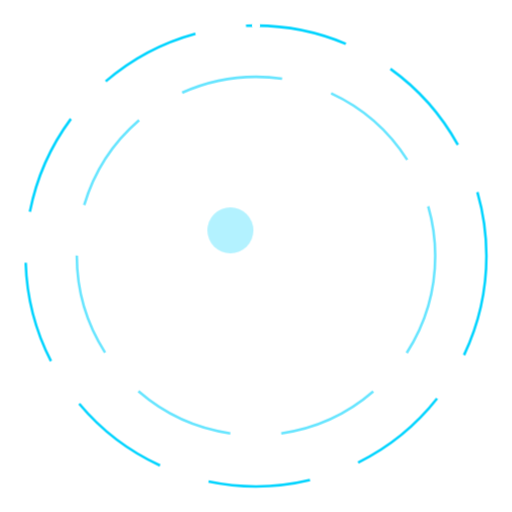
t = 0.00 s
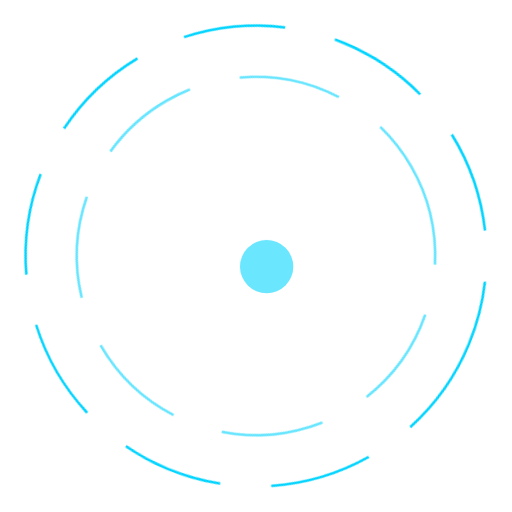
t = 1.25 s
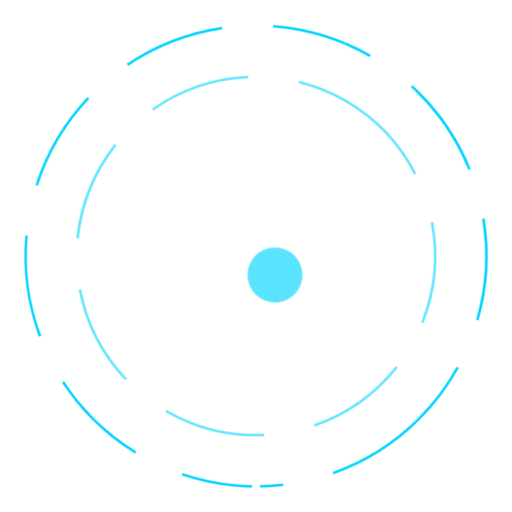
t = 2.50 s
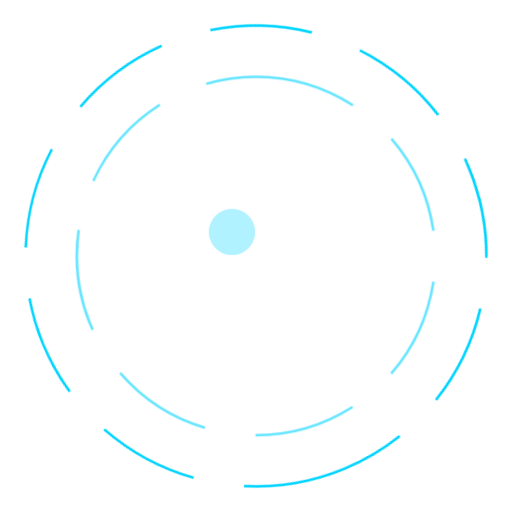
t = 3.75 s
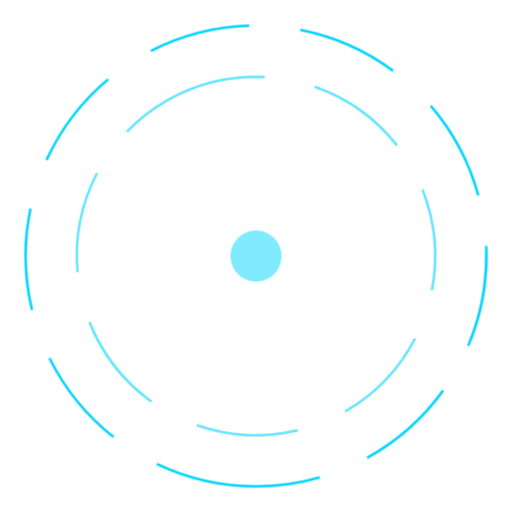
t = 5.00 s
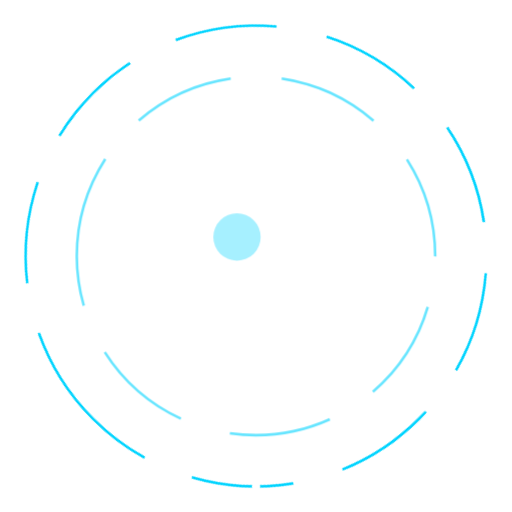
t = 7.50 s

The animated SVG that drew these frames (rendered in a browser with its animation timeline set to each time). Animation: 1 SMIL element (animateMotion=1), 3 CSS @keyframes rules; frames cover the first 7.50 s, repeats indefinitely.

<svg width="200" height="200" viewBox="0 0 100 100" xmlns="http://www.w3.org/2000/svg">
  <style>
    .ring {
      fill: none;
      stroke: #00d4ff;
      stroke-width: 0.5;
      stroke-dasharray: 20 10;
      transform-origin: center;
    }
    .inner-core {
      fill: #00d4ff;
      opacity: 0.6;
      animation: pulse 4s ease-in-out infinite;
    }
    @keyframes rotate-cw { from { transform: rotate(0deg); } to { transform: rotate(360deg); } }
    @keyframes rotate-ccw { from { transform: rotate(360deg); } to { transform: rotate(0deg); } }
    @keyframes pulse { 0%, 100% { transform: scale(0.9); opacity: 0.3; } 50% { transform: scale(1.1); opacity: 0.7; } }
  </style>
  
  <circle class="ring" cx="50" cy="50" r="45" style="animation: rotate-cw 20s linear infinite;" />
  
  <circle class="ring" cx="50" cy="50" r="35" style="animation: rotate-ccw 15s linear infinite; stroke-opacity: 0.6;" />
  
  <circle class="inner-core" cx="50" cy="50" r="5" />
  
  <circle fill="#fff" cx="50" cy="5" r="0.8">
    <animateMotion dur="5s" repeatCount="indefinite" path="M 0,0 A 45,45 0 1 1 0,90 A 45,45 0 1 1 0,0" />
  </circle>
</svg>
